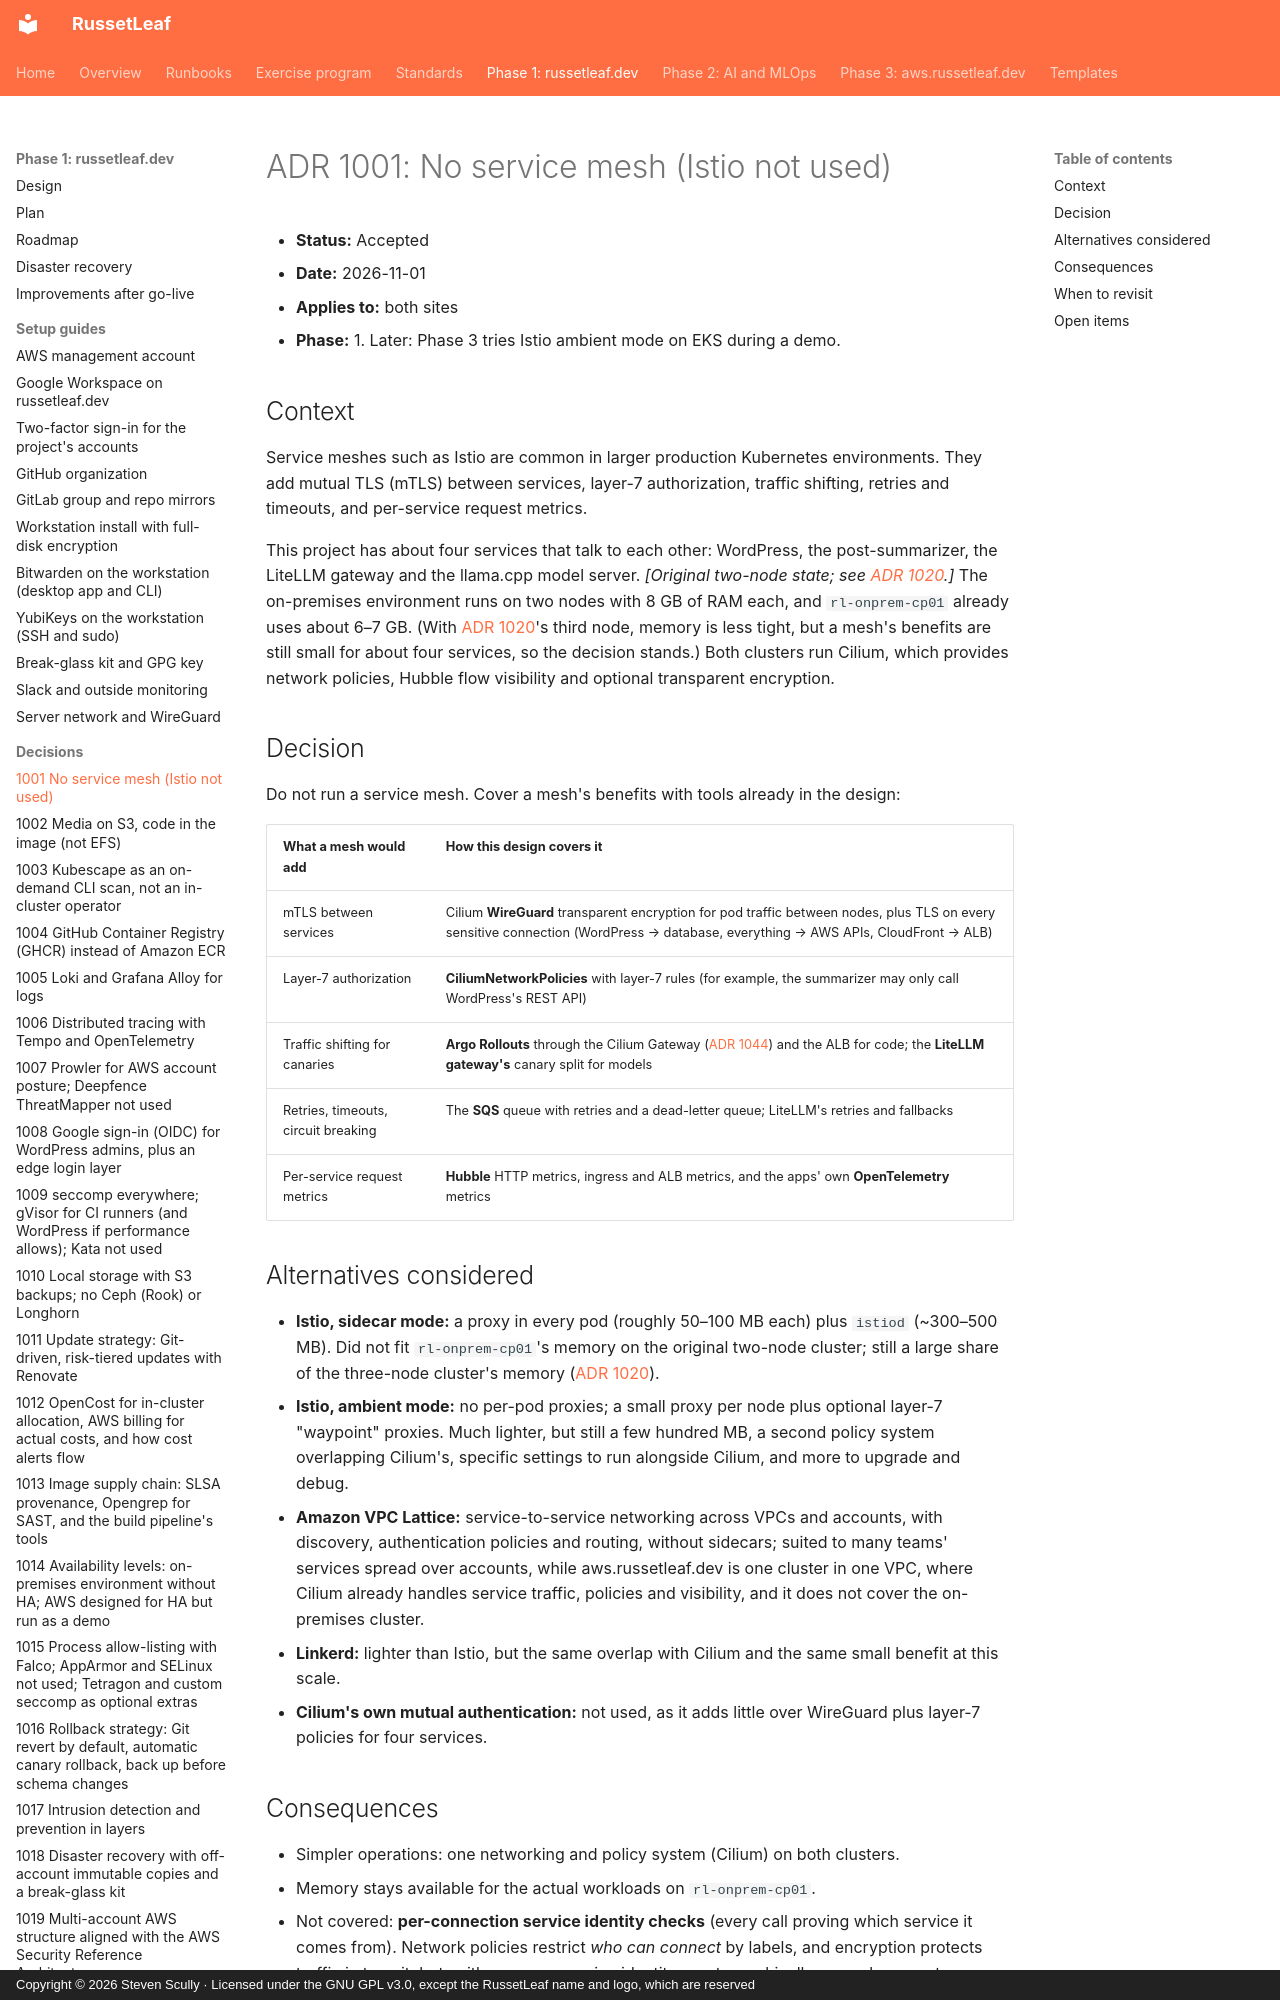

repository: russetleaf/russetleaf-docs · page: phase-1-russetleaf-dev/adr/1001-no-service-mesh/index.html · generator: mkdocs · copyright: Copyright © 2026 Steven Scully · Licensed under the GNU GPL v3.0, except the RussetLeaf name and logo, which are reserved

# ADR 1001: No service mesh (Istio not used)

- **Status:** Accepted
- **Date:** 2026-11-01
- **Applies to:** both sites
- **Phase:** 1. Later: Phase 3 tries Istio ambient mode on EKS during a demo.

## Context

Service meshes such as Istio are common in larger production Kubernetes environments. They add mutual TLS (mTLS) between services, layer-7 authorization, traffic shifting, retries and timeouts, and per-service request metrics.

This project has about four services that talk to each other: WordPress, the post-summarizer, the LiteLLM gateway and the llama.cpp model server. *[Original two-node state; see [ADR 1020](1020-three-node-ha-onprem-cluster.md).]* The on-premises environment runs on two nodes with 8 GB of RAM each, and `rl-onprem-cp01` already uses about 6–7 GB. (With [ADR 1020](1020-three-node-ha-onprem-cluster.md)'s third node, memory is less tight, but a mesh's benefits are still small for about four services, so the decision stands.) Both clusters run Cilium, which provides network policies, Hubble flow visibility and optional transparent encryption.
